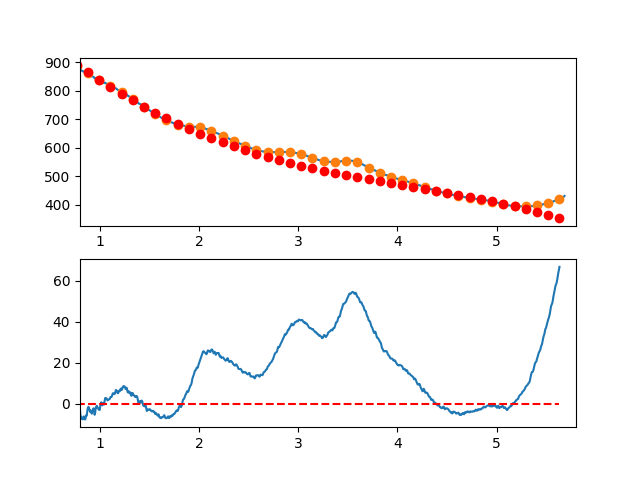

The file beside this chart, header and first rows:
7.660095065371018697e-01, -4.048602986346963917e+00
7.716692588143090337e-01, -3.687834534136072762e+00
7.773290110915161977e-01, -1.934055922987681697e+00
7.829887633687233617e-01, -1.898328805342771375e+00
7.886485156459305257e-01, -9.817148336416039456e-01
7.943082679231376897e-01, -1.927275660324880846e+00
7.999680202003448537e-01, -3.210072937832933349e+00
8.056277724775520177e-01, -6.512168318606427420e+00
8.112875247547591817e-01, -6.421623455085750720e+00
8.169472770319663457e-01, -7.466499999711686542e+00
8.226070293091735097e-01, -7.007859604924533414e+00
8.282667815863807848e-01, -7.667763923164670814e+00
8.339265338635878377e-01, -6.449274606872677396e+00
8.395862861407951128e-01, -6.262453308489170922e+00
8.452460384180022768e-01, -7.253361680454531779e+00
8.509057906952094408e-01, -7.777061375209541438e+00
8.565655429724164938e-01, -7.124614045194448408e+00
8.622252952496237688e-01, -5.705081342849780413e+00
8.678850475268309328e-01, -5.860524920615944211e+00
8.735447998040380968e-01, -3.670006430933767660e+00
8.792045520812451498e-01, -2.120587526243525645e+00
8.848643043584524248e-01, -1.564329858985729516e+00
8.905240566356595888e-01, -2.103295081601118000e+00
8.961838089128667528e-01, -2.986544846529909591e+00
9.018435611900738058e-01, -4.020140806212793905e+00
9.075033134672810808e-01, -3.335144613090051280e+00
9.131630657444882448e-01, -3.741617919602617803e+00
9.188228180216954089e-01, -4.909622378190420022e+00
9.244825702989024618e-01, -3.704219641294344001e+00
9.301423225761097369e-01, -3.080471361355080262e+00
9.358020748533169009e-01, -2.306439190812625384e+00
9.414618271305239539e-01, -3.305184782107630781e+00
9.471215794077312289e-01, -5.446769787680977970e+00
9.527813316849383929e-01, -4.522255859973029146e+00
9.584410839621455569e-01, -1.924704651424008262e+00
9.641008362393528319e-01, -1.927177814474362094e+00
9.697605885165598849e-01, -1.019737001565317769e+00
9.754203407937670489e-01, -1.740443865136512613e+00
9.810800930709743239e-01, -2.048360057629110997e+00
9.867398453481812659e-01, -2.810547231483042196e+00
9.923995976253885409e-01, -2.731067039139702501e+00
9.980593499025957049e-01, -3.094975642352665091e+00
1.003719102179802869e+00, -1.299307240132861807e+00
1.009378854457010144e+00, 2.449094591950142785e-01
1.015038606734217197e+00, 6.376457473064647274e-01
1.020698359011424472e+00, -7.511270841232544626e-01
1.026358111288631525e+00, -8.004377434186835671e-01
1.032017863565838578e+00, 3.866850610955907541e-01
1.037677615843045853e+00, 4.221262109479084756e-02
1.043337368120253128e+00, -4.208837717454798621e-01
1.048997120397460181e+00, 1.568367174250056451e+00
1.054656872674667456e+00, 2.741936750756735819e+00
1.060316624951874509e+00, 2.544796249449973402e+00
1.065976377229081784e+00, 2.637916962005306232e+00
1.071636129506288837e+00, 2.039270180097901175e+00
1.077295881783495890e+00, 1.560827195403362566e+00
1.082955634060703165e+00, 1.754559299597076460e+00
1.088615386337910440e+00, 2.096437784354293399e+00
1.094275138615117493e+00, 2.160433941349992892e+00
1.099934890892324768e+00, 2.263519062260684223e+00
1.105594643169532043e+00, 3.074664438760578378e+00
... 809 more rows
